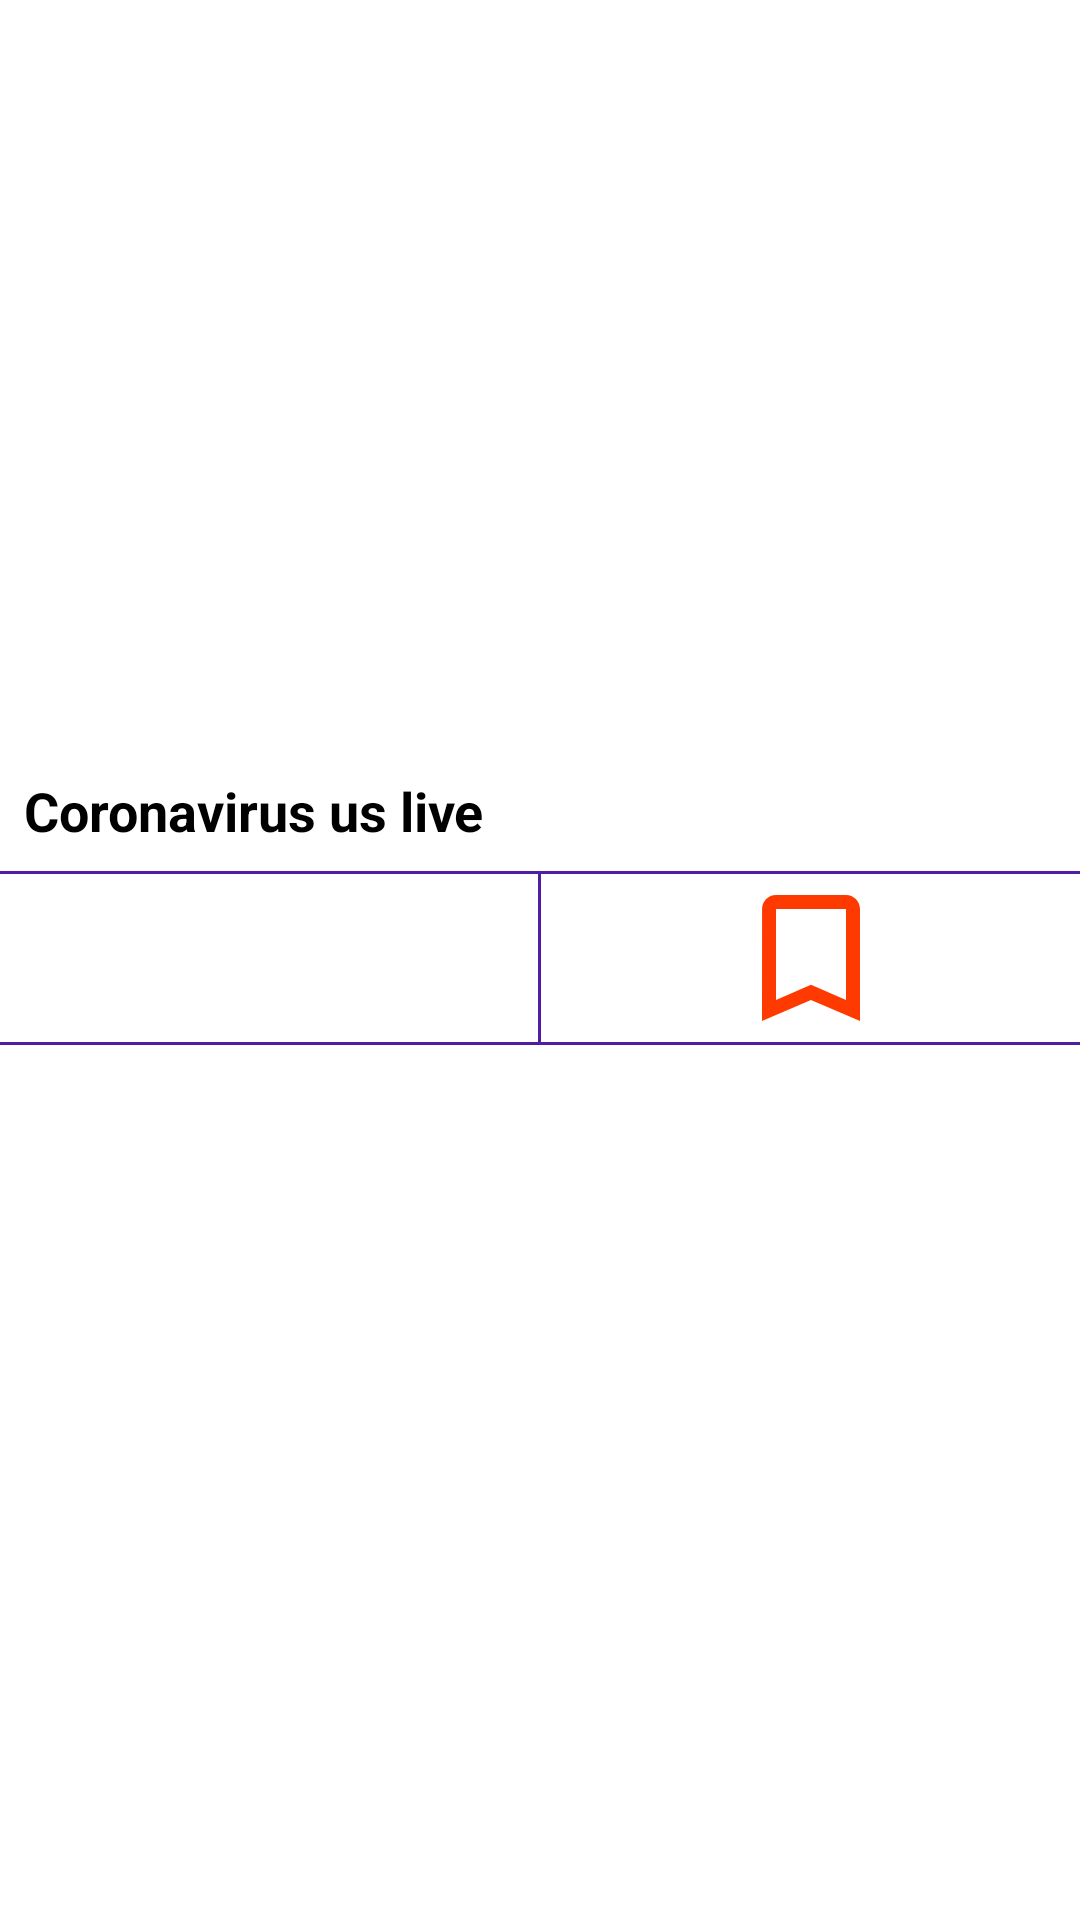

Android layout source for this screen:
<!-- AndroidManifest.xml: application theme AppTheme.Launcher -->
<!-- res/layout/custom_dialog.xml -->
<?xml version="1.0" encoding="utf-8"?>
<LinearLayout xmlns:android="http://schemas.android.com/apk/res/android"
    android:orientation="vertical"
    android:layout_width="match_parent"
    android:layout_height="match_parent">

    <ImageView
        android:layout_width="match_parent"
        android:layout_height="250dp"
        android:id="@+id/custom_dialog_image"
        android:src="@drawable/clear_weather"
        />
    <TextView
        android:layout_width="match_parent"
        android:layout_height="wrap_content"
        android:text="Coronavirus us live"
        android:textStyle="bold"
        android:textSize="18sp"
        android:textColor="@color/black"
        android:layout_margin="8dp"
        android:id="@+id/custom_dialog_title"
        />

    <View
        android:layout_width="match_parent"
        android:layout_height="1dp"
        android:background="@color/colorPrimaryDark"
        />
    <LinearLayout
        android:layout_width="match_parent"
        android:orientation="horizontal"
        android:layout_height="wrap_content">

        <ImageView
            android:layout_width="0dp"
            android:layout_weight="1"
            android:layout_height="56dp"
            android:id="@+id/custom_dialog_twitter"
            android:src="@drawable/bluetwitter"
            />
        <View
            android:layout_width="1dp"
            android:background="@color/colorPrimaryDark"
            android:layout_height="match_parent"/>


        <ImageView
            android:layout_width="0dp"
            android:layout_weight="1"
            android:layout_height="56dp"
            android:id="@+id/custom_dialog_bookmark"
            android:src="@drawable/ic_turned_in_not_black_24dp"
            />

    </LinearLayout>
    <View
        android:layout_width="match_parent"
        android:layout_height="1dp"
        android:background="@color/colorPrimaryDark"
        />
</LinearLayout>
<!-- resources referenced by this layout -->
<resources>
  <color name="black">#000000</color>
  <color name="colorPrimaryDark">#4F1EA4</color>
  <!-- drawable ic_turned_in_not_black_24dp (drawable) -->
  <vector xmlns:android="http://schemas.android.com/apk/res/android"
          android:width="24dp"
          android:height="24dp"
          android:viewportWidth="24.0"
          android:viewportHeight="24.0">
      <path
          android:fillColor="#FF3A00"
          android:pathData="M17,3L7,3c-1.1,0 -1.99,0.9 -1.99,2L5,21l7,-3 7,3L19,5c0,-1.1 -0.9,-2 -2,-2zM17,18l-5,-2.18L7,18L7,5h10v13z"/>
  </vector>
  <style name="AppTheme.Launcher">
          <item name="windowNoTitle">true</item>
          <item name="android:windowBackground">@drawable/launch_screen</item>
      </style>
</resources>
